Run: headless pygame with SDL's dummy video driver; simulated clock (each Clock.tick advances the game by its frame time, no real sleeping); random seed 0; keys injected as events and as key.get_pressed() state; mouse plan: one left click at the window centre at the start of phase 2, then a move to the lower-right quarter at the start of phase 3.
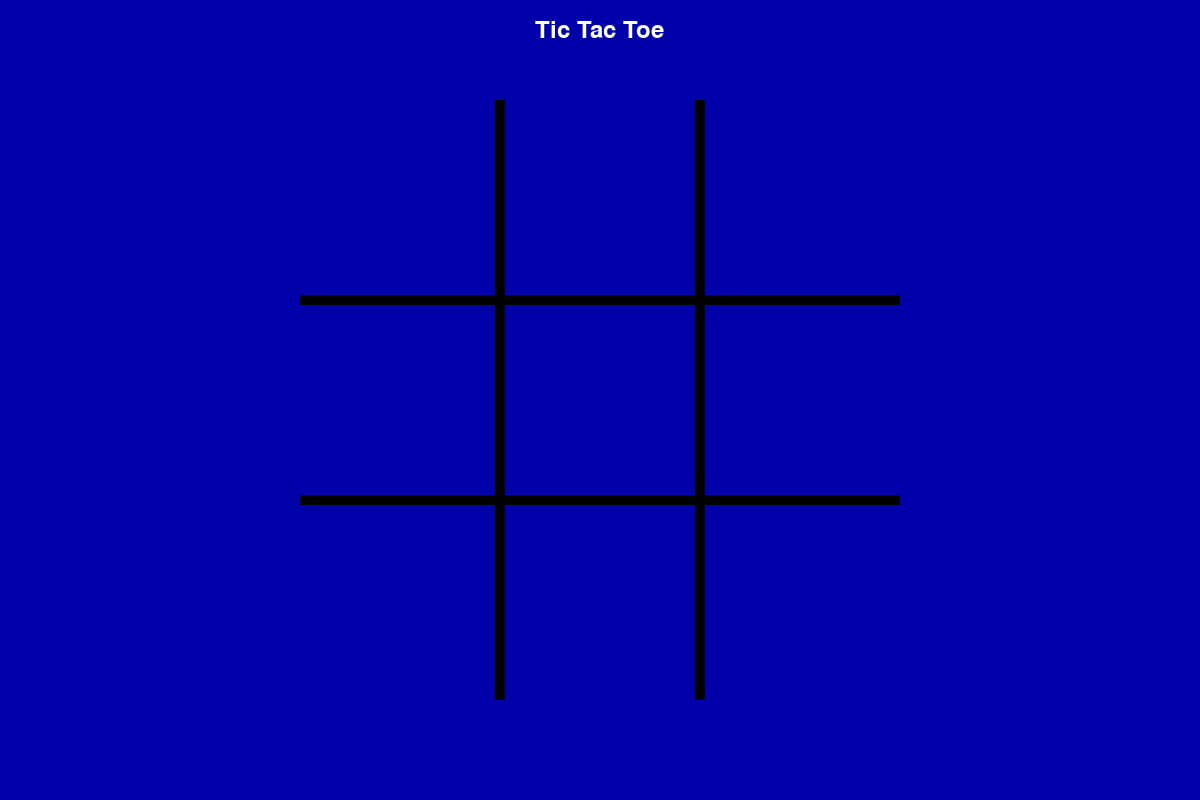
Frame 1 of 4 · flips 1–60 · no input
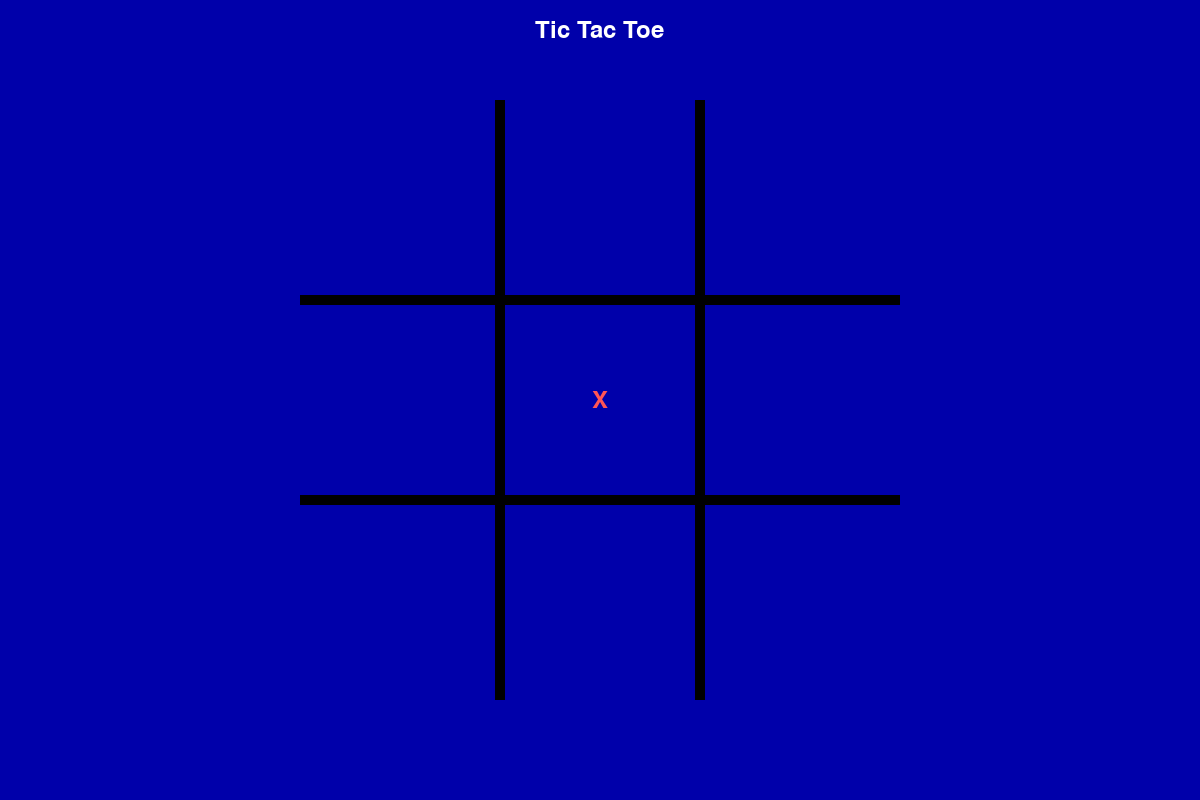
Frame 2 of 4 · flips 61–180 · clicked the window centre · tapped SPACE, RETURN · held RIGHT (→), D
Frame 3 of 4 · flips 181–300 · moved the mouse to the lower-right quarter · held DOWN (↓), S · screen unchanged from frame 2, image omitted
Frame 4 of 4 · flips 301–420 · held LEFT (←), A, UP (↑), W · screen unchanged from frame 3, image omitted

The pygame program that drew these frames:


import pygame


#####
# Initialize pygame
#####

pygame.init()
pygame.display.set_caption("Tic Tac Toe by greateric")
canvas = pygame.display.set_mode((1200, 800))

# "Times New Roman", "Courier New", "Ubuntu Mono", etc.
my_font = pygame.font.SysFont('Calibri', 36)


#####
# Game state
#####


board = [
    ['none', 'none', 'none'],
    ['none', 'none', 'none'],
    ['none', 'none', 'none'],
]
turn = 'X'


#####
# Game functions
#####


def draw_centered_text(canvas: pygame.Surface, text: pygame.Surface, x: float, y: float) -> None:
    text_rect = text.get_rect()
    canvas.blit(text, (x - text_rect.width/2, y - text_rect.height/2))


def draw_board():
    global board, canvas
    canvas.fill(0x0000aa)
    draw_centered_text(canvas, my_font.render('Tic Tac Toe', True, 0xffffffff), 600, 30)
    pygame.draw.rect(canvas, 0x000000, (495, 100, 10, 600))
    pygame.draw.rect(canvas, 0x000000, (695, 100, 10, 600))
    pygame.draw.rect(canvas, 0x000000, (300, 295, 600, 10))
    pygame.draw.rect(canvas, 0x000000, (300, 495, 600, 10))
    for x in (0, 1, 2):
        for y in (0, 1, 2):
            x_coordinate = 400 + 200*x
            y_coordinate = 200 + 200*y
            if board[y][x] == 'X':
                draw_centered_text(canvas, my_font.render('X', True, 0xff5555ff), x_coordinate, y_coordinate)
            elif board[y][x] == 'O':
                draw_centered_text(canvas, my_font.render('O', True, 0xffff55ff), x_coordinate, y_coordinate)
    winner = check_win()
    if winner == 'X':
        draw_centered_text(canvas, my_font.render('X won!', True, 0xff5555ff), 600, 80)
    elif winner == 'O':
        draw_centered_text(canvas, my_font.render('O won!', True, 0xffff55ff), 600, 80)


def check_win():
    global board
    for winner in ('X', 'O'):
        if (
            # rows
            board[0][0] == board[0][1] == board[0][2] == winner
            or board[1][0] == board[1][1] == board[1][2] == winner
            or board[2][0] == board[2][1] == board[2][2] == winner
            # columns
            or board[0][0] == board[1][0] == board[2][0] == winner
            or board[0][1] == board[1][1] == board[2][1] == winner
            or board[0][2] == board[1][2] == board[2][2] == winner
            # diagonals
            or board[0][0] == board[1][1] == board[2][2] == winner
            or board[0][2] == board[1][1] == board[2][0] == winner
        ):
            return winner
    return 'none'


def mouse_button_press(pos):
    global board, canvas, turn
    x = pos[0]
    y = pos[1]
    if check_win() != 'none':
        # Don't allow the user to click if the game is over.
        return
    # Check X
    if 310 <= x <= 490:
        board_x = 0
    elif 510 <= x <= 690:
        board_x = 1
    elif 710 <= x <= 890:
        board_x = 2
    else:
        # The user didn't click on the board.
        return
    # Check Y
    if 110 <= y <= 290:
        board_y = 0
    elif 310 <= y <= 490:
        board_y = 1
    elif 510 <= y <= 690:
        board_y = 2
    else:
        # The user didn't click on the board.
        return
    if board[board_y][board_x] == 'none':
        board[board_y][board_x] = turn
        turn = 'X' if turn == 'O' else 'O'


#####
# Main game
#####


while True:
    for event in pygame.event.get():
        if event.type == pygame.QUIT:
            pygame.quit()
            exit()
        if event.type == pygame.MOUSEBUTTONDOWN:
            mouse_button_press(event.pos)
    draw_board()
    pygame.display.update()
